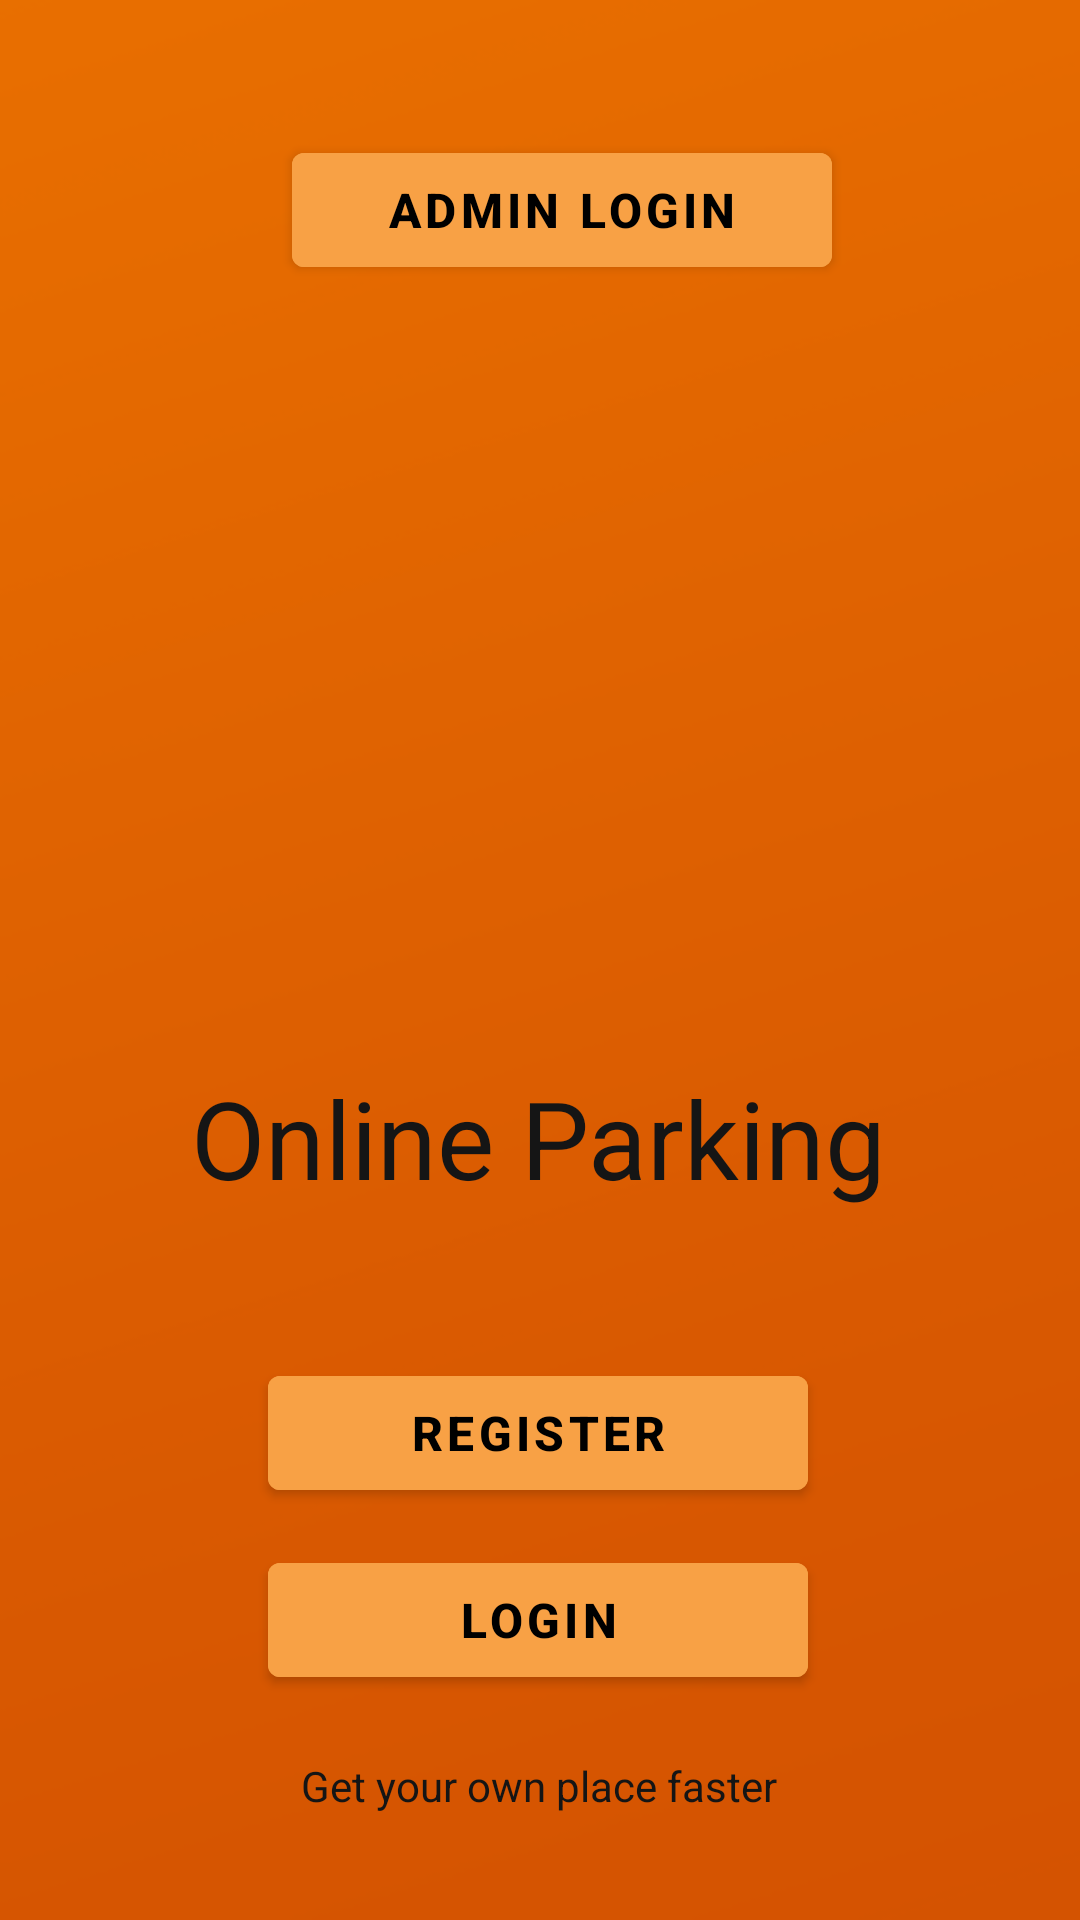

The Android layout XML behind this screen, and the referenced resources:
<!-- AndroidManifest.xml: activity theme Theme.OnlineParking.NoActionBar -->
<!-- res/layout/activity_main.xml -->
<?xml version="1.0" encoding="utf-8"?>
<androidx.constraintlayout.widget.ConstraintLayout xmlns:android="http://schemas.android.com/apk/res/android"
    xmlns:app="http://schemas.android.com/apk/res-auto"
    xmlns:tools="http://schemas.android.com/tools"
    android:layout_width="match_parent"
    android:layout_height="match_parent"
    android:background="@drawable/background"
    tools:context=".MainActivity">


    <Button
        android:id="@+id/register"
        android:layout_width="180dp"
        android:layout_height="50dp"
        android:backgroundTint="#F8A145"
        android:onClick="Register"
        android:text="Register"
        android:textAlignment="center"
        android:textColor="@color/black"
        android:textSize="16sp"
        android:textStyle="bold"


        app:layout_constraintBottom_toBottomOf="parent"
        app:layout_constraintEnd_toEndOf="parent"
        app:layout_constraintHorizontal_bias="0.497"
        app:layout_constraintStart_toStartOf="parent"
        app:layout_constraintTop_toTopOf="parent"
        app:layout_constraintVertical_bias="0.767" />

    <Button
        android:id="@+id/login"
        android:layout_width="180dp"
        android:layout_height="50dp"
        android:backgroundTint="#F8A145"
        android:onClick="Login"
        android:text="Login"
        android:textAlignment="center"
        android:textColor="@color/black"
        android:textSize="16sp"
        android:textStyle="bold"

        app:layout_constraintBottom_toBottomOf="parent"
        app:layout_constraintEnd_toEndOf="parent"
        app:layout_constraintHorizontal_bias="0.497"
        app:layout_constraintStart_toStartOf="parent"
        app:layout_constraintTop_toTopOf="parent"
        app:layout_constraintVertical_bias="0.873" />

    <Button
        android:id="@+id/adminlogin"
        android:layout_width="180dp"
        android:layout_height="50dp"
        android:backgroundTint="#F8A145"
        android:onClick="AdminLogin"
        android:text="Admin Login"
        android:textAlignment="center"
        android:textColor="@color/black"
        android:textSize="16sp"
        android:textStyle="bold"

        app:layout_constraintBottom_toBottomOf="parent"
        app:layout_constraintEnd_toEndOf="parent"
        app:layout_constraintHorizontal_bias="0.541"
        app:layout_constraintStart_toStartOf="parent"
        app:layout_constraintTop_toTopOf="parent"
        app:layout_constraintVertical_bias="0.076" />

    <TextView
        android:id="@+id/textView"
        android:layout_width="wrap_content"
        android:layout_height="wrap_content"
        android:text="Get your own place faster"
        android:textColor="#151515"
        app:layout_constraintBottom_toBottomOf="parent"
        app:layout_constraintEnd_toEndOf="parent"
        app:layout_constraintHorizontal_bias="0.498"
        app:layout_constraintStart_toStartOf="parent"
        app:layout_constraintTop_toTopOf="parent"
        app:layout_constraintVertical_bias="0.943" />

    <TextView
        android:id="@+id/textView2"
        android:layout_width="wrap_content"
        android:layout_height="wrap_content"
        android:text="Online Parking"
        android:textColor="#151515"
        android:textSize="36sp"
        app:layout_constraintBottom_toBottomOf="parent"
        app:layout_constraintEnd_toEndOf="parent"
        app:layout_constraintHorizontal_bias="0.497"
        app:layout_constraintStart_toStartOf="parent"
        app:layout_constraintTop_toTopOf="parent"
        app:layout_constraintVertical_bias="0.6" />

    <ImageView
        android:id="@+id/imageView"
        android:layout_width="124dp"
        android:layout_height="124dp"
        app:layout_constraintBottom_toBottomOf="parent"
        app:layout_constraintEnd_toEndOf="parent"
        app:layout_constraintHorizontal_bias="0.756"
        app:layout_constraintStart_toStartOf="parent"
        app:layout_constraintTop_toTopOf="parent"
        app:layout_constraintVertical_bias="0.286"
        app:srcCompat="@drawable/mall" />

    <ImageView
        android:id="@+id/imageView2"
        android:layout_width="104dp"
        android:layout_height="104dp"
        app:layout_constraintBottom_toBottomOf="parent"
        app:layout_constraintEnd_toEndOf="parent"
        app:layout_constraintHorizontal_bias="0.208"
        app:layout_constraintStart_toStartOf="parent"
        app:layout_constraintTop_toTopOf="parent"
        app:layout_constraintVertical_bias="0.309"
        app:srcCompat="@drawable/parking" />
</androidx.constraintlayout.widget.ConstraintLayout>
<!-- resources referenced by this layout -->
<resources>
  <color name="black">#FF000000</color>
  <!-- drawable background: png bitmap (drawable, 14138 bytes) -->
  <style name="Theme.OnlineParking.NoActionBar">
          <item name="windowActionBar">false</item>
          <item name="windowNoTitle">true</item>
      </style>
</resources>
